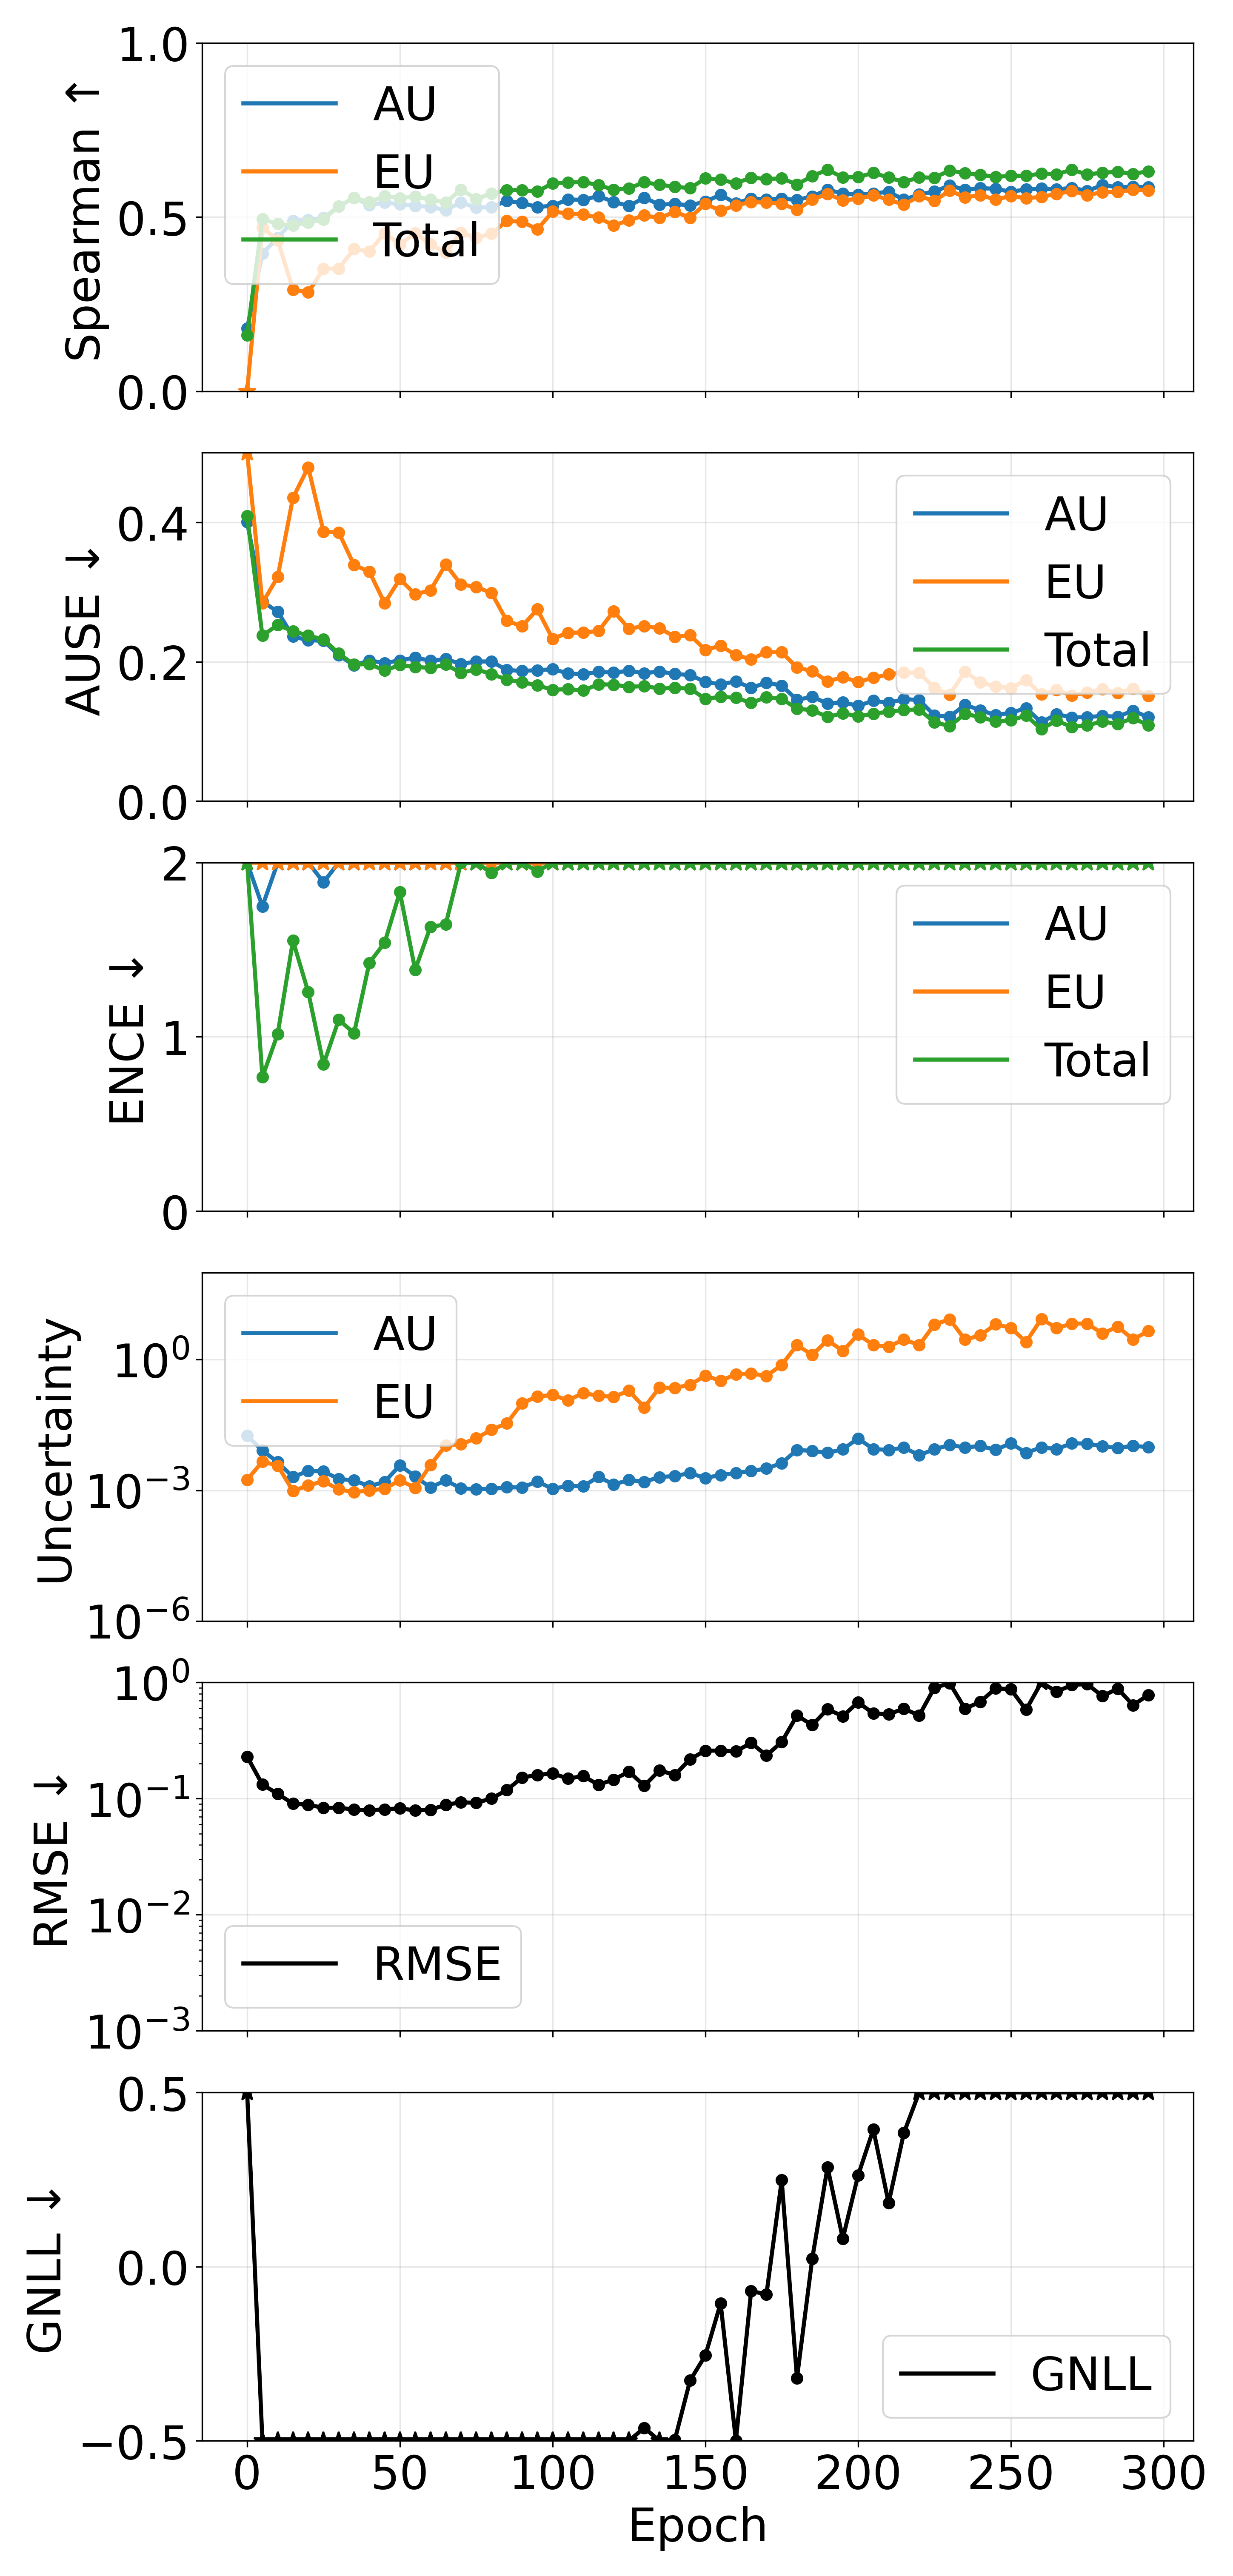

The file beside this chart, header and first rows:
epoch, pearson_aleatoric, pearson_epistemic, pearson_total, spearman_aleatoric, spearman_epistemic, spearman_total, ause_aleatoric, ause_epistemic, ause_total, ence_aleatoric, ence_epistemic, ence_total, magnitude_aleatoric, magnitude_epistemic, magnitude_total, rmse_e_atom, nll_energy
0, 0.3943, 0.08894, 0.3635, 0.1796, -0.0255, 0.161, 0.4004, 0.5767, 0.4093, 2.65, 61.4, 2.362, 0.01796, 0.00175, 0.01971, 0.2298, 0.5102
5, 0.1822, 0.184, 0.1858, 0.3955, 0.4701, 0.4935, 0.2863, 0.2842, 0.2375, 1.749, 4.948, 0.7686, 0.008189, 0.004571, 0.01276, 0.1323, -0.6746
10, 0.3134, 0.3343, 0.3286, 0.4398, 0.4333, 0.4805, 0.2719, 0.3217, 0.2527, 2.408, 5.833, 1.016, 0.00444, 0.00369, 0.008129, 0.1098, -0.8302
15, 0.1152, 0.1123, 0.1193, 0.4893, 0.2916, 0.4751, 0.2362, 0.4353, 0.2441, 2.606, 14.77, 1.552, 0.002017, 0.0009643, 0.002981, 0.09051, -0.9102
20, 0.06091, 0.08414, 0.07171, 0.4919, 0.2834, 0.4845, 0.2308, 0.479, 0.2373, 2.356, 11.54, 1.257, 0.002791, 0.001294, 0.004085, 0.08851, -1.01
25, 0.0794, 0.05839, 0.07871, 0.4973, 0.3514, 0.4927, 0.2302, 0.3867, 0.2322, 1.888, 8.869, 0.8419, 0.002714, 0.00161, 0.004325, 0.08326, -1.236
30, 0.2655, 0.3348, 0.3776, 0.5304, 0.3517, 0.5308, 0.2094, 0.3855, 0.2118, 2.05, 11.79, 1.099, 0.001814, 0.001052, 0.002865, 0.08353, -1.218
35, 0.3923, 0.4078, 0.4515, 0.5552, 0.4086, 0.5551, 0.1948, 0.3388, 0.1959, 2.022, 10.93, 1.02, 0.001695, 0.000907, 0.002602, 0.08043, -1.366
40, 0.5529, 0.5724, 0.624, 0.5341, 0.4006, 0.5423, 0.2017, 0.3293, 0.1967, 2.851, 14.36, 1.424, 0.001234, 0.0009884, 0.002223, 0.0793, -1.299
45, 0.4858, 0.5876, 0.6115, 0.5412, 0.4542, 0.5603, 0.1982, 0.2841, 0.1873, 3.289, 10.75, 1.54, 0.001562, 0.001092, 0.002654, 0.0809, -1.224
50, 0.07769, 0.3827, 0.1905, 0.5366, 0.4206, 0.5541, 0.2019, 0.3187, 0.1954, 3.646, 13.32, 1.831, 0.003734, 0.001691, 0.005425, 0.08233, -1.018
55, 0.2441, 0.5208, 0.492, 0.5322, 0.4539, 0.5583, 0.206, 0.2969, 0.1926, 3.234, 9.785, 1.385, 0.002094, 0.001143, 0.003237, 0.07923, -1.276
60, 0.6741, 0.8564, 0.8639, 0.5286, 0.4214, 0.5501, 0.2014, 0.3024, 0.1911, 3.705, 12.63, 1.631, 0.00116, 0.003779, 0.004939, 0.08018, -1.242
65, 0.6608, 0.9668, 0.9684, 0.5197, 0.398, 0.5413, 0.2039, 0.3396, 0.1959, 3.729, 12.91, 1.645, 0.001689, 0.01071, 0.0124, 0.08841, -1.234
70, 0.7427, 0.9795, 0.9806, 0.5421, 0.4553, 0.5788, 0.1968, 0.311, 0.184, 4.732, 14.57, 1.999, 0.001105, 0.0114, 0.01251, 0.09289, -1.115
75, 0.75, 0.9862, 0.9864, 0.5265, 0.4403, 0.5517, 0.2004, 0.3073, 0.1891, 5.561, 12.72, 2.074, 0.001071, 0.01566, 0.01673, 0.092, -1.12
80, 0.5399, 0.9937, 0.9937, 0.5286, 0.452, 0.5675, 0.2003, 0.2988, 0.1824, 5.964, 11.57, 1.941, 0.001076, 0.02468, 0.02575, 0.1001, -1.208
85, 0.6149, 0.9972, 0.9974, 0.5459, 0.4886, 0.5775, 0.1881, 0.2587, 0.1744, 6.409, 10.52, 2.056, 0.001177, 0.03446, 0.03563, 0.1185, -1.158
90, 0.6879, 0.9989, 0.9989, 0.5402, 0.4864, 0.5766, 0.1868, 0.251, 0.1706, 7.437, 10.28, 2.121, 0.001165, 0.1002, 0.1014, 0.1519, -1.154
95, 0.8646, 0.99, 0.9901, 0.5284, 0.4644, 0.5728, 0.1879, 0.2752, 0.1663, 7.056, 12.43, 1.95, 0.001585, 0.1426, 0.1442, 0.1597, -1.237
100, 0.7272, 0.9996, 0.9996, 0.5323, 0.5153, 0.5968, 0.1892, 0.233, 0.1596, 10.12, 12.37, 2.865, 0.001083, 0.1547, 0.1558, 0.165, -0.7928
105, 0.5477, 0.9941, 0.9939, 0.5504, 0.5102, 0.5987, 0.1835, 0.2415, 0.1608, 9.678, 13.66, 2.932, 0.001257, 0.1162, 0.1175, 0.1486, -0.7833
110, 0.5965, 0.9659, 0.9659, 0.5489, 0.5073, 0.6007, 0.1819, 0.242, 0.1586, 9.672, 11.49, 2.382, 0.001234, 0.1708, 0.172, 0.1563, -1.071
115, 0.5172, 0.4018, 0.4026, 0.5602, 0.4983, 0.5912, 0.1856, 0.2441, 0.1676, 8.395, 10.21, 2.375, 0.002044, 0.1479, 0.15, 0.1319, -1.023
120, 0.5954, 0.9798, 0.9796, 0.543, 0.4755, 0.5785, 0.1844, 0.2724, 0.1671, 8.955, 13.03, 2.486, 0.00136, 0.1402, 0.1415, 0.1455, -1.05
125, 0.7654, 0.9953, 0.9952, 0.5315, 0.4906, 0.5823, 0.1871, 0.2473, 0.164, 10.69, 13.04, 2.939, 0.001725, 0.1937, 0.1954, 0.171, -0.8449
130, 0.7296, 0.6743, 0.6775, 0.5554, 0.5044, 0.5996, 0.1835, 0.2513, 0.1651, 12.2, 15.14, 3.727, 0.001568, 0.08018, 0.08175, 0.1289, -0.4627
135, 0.6386, 0.7854, 0.7858, 0.5353, 0.4971, 0.5924, 0.186, 0.2479, 0.1616, 14.02, 15.08, 3.636, 0.001996, 0.2271, 0.2291, 0.1752, -0.534
140, 0.6867, 0.6019, 0.6033, 0.5375, 0.5147, 0.5869, 0.1824, 0.236, 0.1625, 15.21, 13.18, 3.717, 0.002142, 0.2251, 0.2272, 0.1596, -0.4974
145, 0.6605, 0.8492, 0.8496, 0.5333, 0.498, 0.5826, 0.181, 0.238, 0.1615, 15.5, 14.59, 3.99, 0.002466, 0.264, 0.2664, 0.2186, -0.3269
150, 0.7865, 0.9083, 0.9085, 0.5442, 0.5378, 0.6107, 0.171, 0.217, 0.1467, 19.39, 14.49, 4.131, 0.001919, 0.43, 0.4319, 0.259, -0.2549
155, 0.614, 0.9313, 0.9308, 0.5635, 0.5179, 0.6069, 0.1676, 0.223, 0.1497, 19.98, 15.43, 4.471, 0.002244, 0.3256, 0.3279, 0.2587, -0.1054
160, 0.8724, 0.8995, 0.9003, 0.5393, 0.5336, 0.5968, 0.1717, 0.2094, 0.1483, 18.98, 12.7, 3.694, 0.002498, 0.4625, 0.465, 0.2553, -0.4994
165, 0.8273, 0.8309, 0.8315, 0.5532, 0.5429, 0.6128, 0.1626, 0.2036, 0.1409, 21.79, 15.44, 4.61, 0.002768, 0.4809, 0.4837, 0.3016, -0.0701
170, 0.7945, 0.9296, 0.9305, 0.5501, 0.5414, 0.6091, 0.1698, 0.2139, 0.1492, 19.32, 14.72, 4.558, 0.003161, 0.4228, 0.4259, 0.2353, -0.07981
175, 0.9039, 0.9471, 0.9474, 0.5529, 0.5382, 0.6106, 0.1658, 0.2136, 0.1466, 24.21, 16.43, 5.186, 0.004212, 0.7555, 0.7597, 0.3072, 0.2481
180, 0.9435, 0.9776, 0.9777, 0.5487, 0.5204, 0.5934, 0.1453, 0.1917, 0.1328, 20.4, 13.5, 4.143, 0.008479, 2.167, 2.175, 0.5196, -0.3201
185, 0.9181, 0.9248, 0.9255, 0.5592, 0.5502, 0.6175, 0.1496, 0.1866, 0.1304, 24.51, 14.99, 4.808, 0.008007, 1.284, 1.292, 0.4299, 0.02291
190, 0.7492, 0.9813, 0.9815, 0.5782, 0.5665, 0.6356, 0.1401, 0.1718, 0.1209, 30.76, 15.98, 5.478, 0.007252, 2.795, 2.803, 0.588, 0.2853
195, 0.8321, 0.9665, 0.9669, 0.5672, 0.5475, 0.6135, 0.1417, 0.1779, 0.1261, 25.9, 15.14, 4.961, 0.008716, 1.582, 1.59, 0.5127, 0.08034
200, 0.6064, 0.9943, 0.9944, 0.5639, 0.5521, 0.6146, 0.1367, 0.1711, 0.1217, 31.94, 14.96, 5.321, 0.01552, 3.768, 3.784, 0.6754, 0.2617
205, 0.7654, 0.9877, 0.9879, 0.5673, 0.5627, 0.6265, 0.144, 0.1769, 0.1255, 32.75, 15.75, 5.609, 0.008813, 2.177, 2.186, 0.5414, 0.3937
210, 0.7721, 0.9914, 0.9916, 0.5726, 0.5495, 0.6131, 0.141, 0.1818, 0.1283, 30.84, 15.04, 5.182, 0.00847, 1.98, 1.989, 0.5325, 0.1826
215, 0.7727, 0.9974, 0.9974, 0.5496, 0.5352, 0.6005, 0.1464, 0.1848, 0.1308, 34.98, 15.37, 5.579, 0.009548, 2.923, 2.932, 0.5954, 0.3838
220, 0.718, 0.9957, 0.9958, 0.5645, 0.5596, 0.6135, 0.1451, 0.1839, 0.1315, 40.75, 16, 5.973, 0.006416, 2.15, 2.156, 0.5192, 0.5284
225, 0.7506, 0.9962, 0.9963, 0.5729, 0.5464, 0.6129, 0.123, 0.1624, 0.1131, 43.68, 17.42, 6.382, 0.008756, 6.435, 6.443, 0.9023, 0.8009
230, 0.6592, 0.9997, 0.9997, 0.5906, 0.5757, 0.6334, 0.121, 0.1528, 0.1077, 42.41, 17.3, 5.997, 0.01101, 8.416, 8.427, 0.9833, 0.5354
235, 0.6214, 0.9979, 0.998, 0.578, 0.5565, 0.6255, 0.1383, 0.1858, 0.1251, 43.76, 17.9, 6.297, 0.009627, 2.883, 2.893, 0.5959, 0.7262
240, 0.6572, 0.9966, 0.9967, 0.5829, 0.5625, 0.6207, 0.1305, 0.1705, 0.1207, 45.42, 17.6, 6.472, 0.0104, 3.603, 3.613, 0.6803, 0.8058
245, 0.821, 0.9993, 0.9993, 0.5807, 0.5501, 0.6153, 0.1234, 0.1646, 0.1143, 48.14, 16.56, 5.932, 0.008486, 6.466, 6.474, 0.8901, 0.5153
250, 0.68, 0.9993, 0.9994, 0.5725, 0.5601, 0.6179, 0.1267, 0.1621, 0.116, 49.86, 16.88, 6.507, 0.01206, 5.388, 5.4, 0.8739, 0.8354
255, 0.8061, 0.9937, 0.9939, 0.579, 0.554, 0.6183, 0.1333, 0.1738, 0.1227, 44.74, 16.52, 6.119, 0.007231, 2.544, 2.551, 0.5822, 0.5983
260, 0.7775, 0.998, 0.998, 0.5813, 0.5574, 0.6245, 0.1131, 0.1533, 0.1033, 57.62, 17.08, 6.209, 0.009708, 8.629, 8.639, 1.024, 0.6185
265, 0.6852, 0.9994, 0.9994, 0.5792, 0.5664, 0.6227, 0.1248, 0.1593, 0.1156, 60.64, 16.34, 6.841, 0.008846, 5.307, 5.316, 0.8338, 0.9918
270, 0.6227, 0.9992, 0.9992, 0.5836, 0.5745, 0.6356, 0.1199, 0.1516, 0.1063, 59.82, 16.54, 6.449, 0.012, 6.716, 6.728, 0.9511, 0.7957
275, 0.7175, 0.9998, 0.9998, 0.5747, 0.5627, 0.622, 0.1207, 0.1559, 0.1089, 61.81, 17.7, 6.87, 0.01183, 6.731, 6.742, 0.9697, 0.9329
280, 0.7565, 0.999, 0.9991, 0.5916, 0.5713, 0.6271, 0.1221, 0.1606, 0.1142, 66.58, 18.09, 7.371, 0.01025, 3.966, 3.977, 0.7625, 1.223
285, 0.6881, 0.999, 0.9991, 0.5853, 0.5722, 0.6296, 0.1211, 0.155, 0.1106, 73.45, 18.71, 7.505, 0.009369, 5.73, 5.74, 0.8853, 1.295
290, 0.7154, 0.9985, 0.9985, 0.5867, 0.5779, 0.6236, 0.1298, 0.1616, 0.1191, 64.52, 16.22, 6.809, 0.0105, 2.919, 2.93, 0.6377, 0.9359
295, 0.7502, 0.9966, 0.9966, 0.5854, 0.5762, 0.6312, 0.1203, 0.1508, 0.1089, 68.81, 16.55, 6.825, 0.009785, 4.513, 4.523, 0.7799, 0.9455
